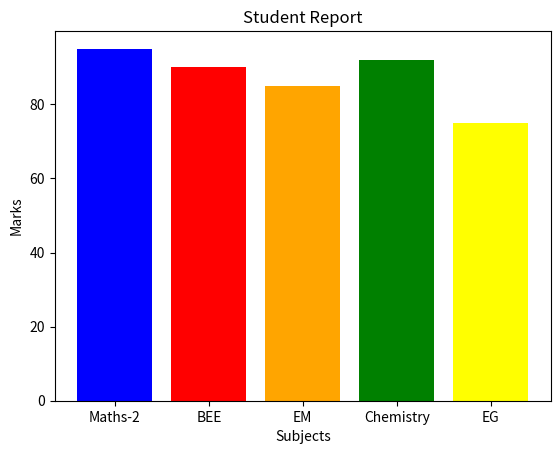

Write Python code to recreate this figure.
# Day 94 of 100 days of coding challenge
# Program to create a bar chart
import matplotlib.pyplot as plt
sub = ['Maths-2','BEE','EM','Chemistry','EG']
marks = [95,90,85,92,75]
plt.bar(sub,marks,color=('Blue','red','orange','green','yellow'))
plt.title("Student Report")
plt.xlabel("Subjects")
plt.ylabel("Marks")
plt.show()

